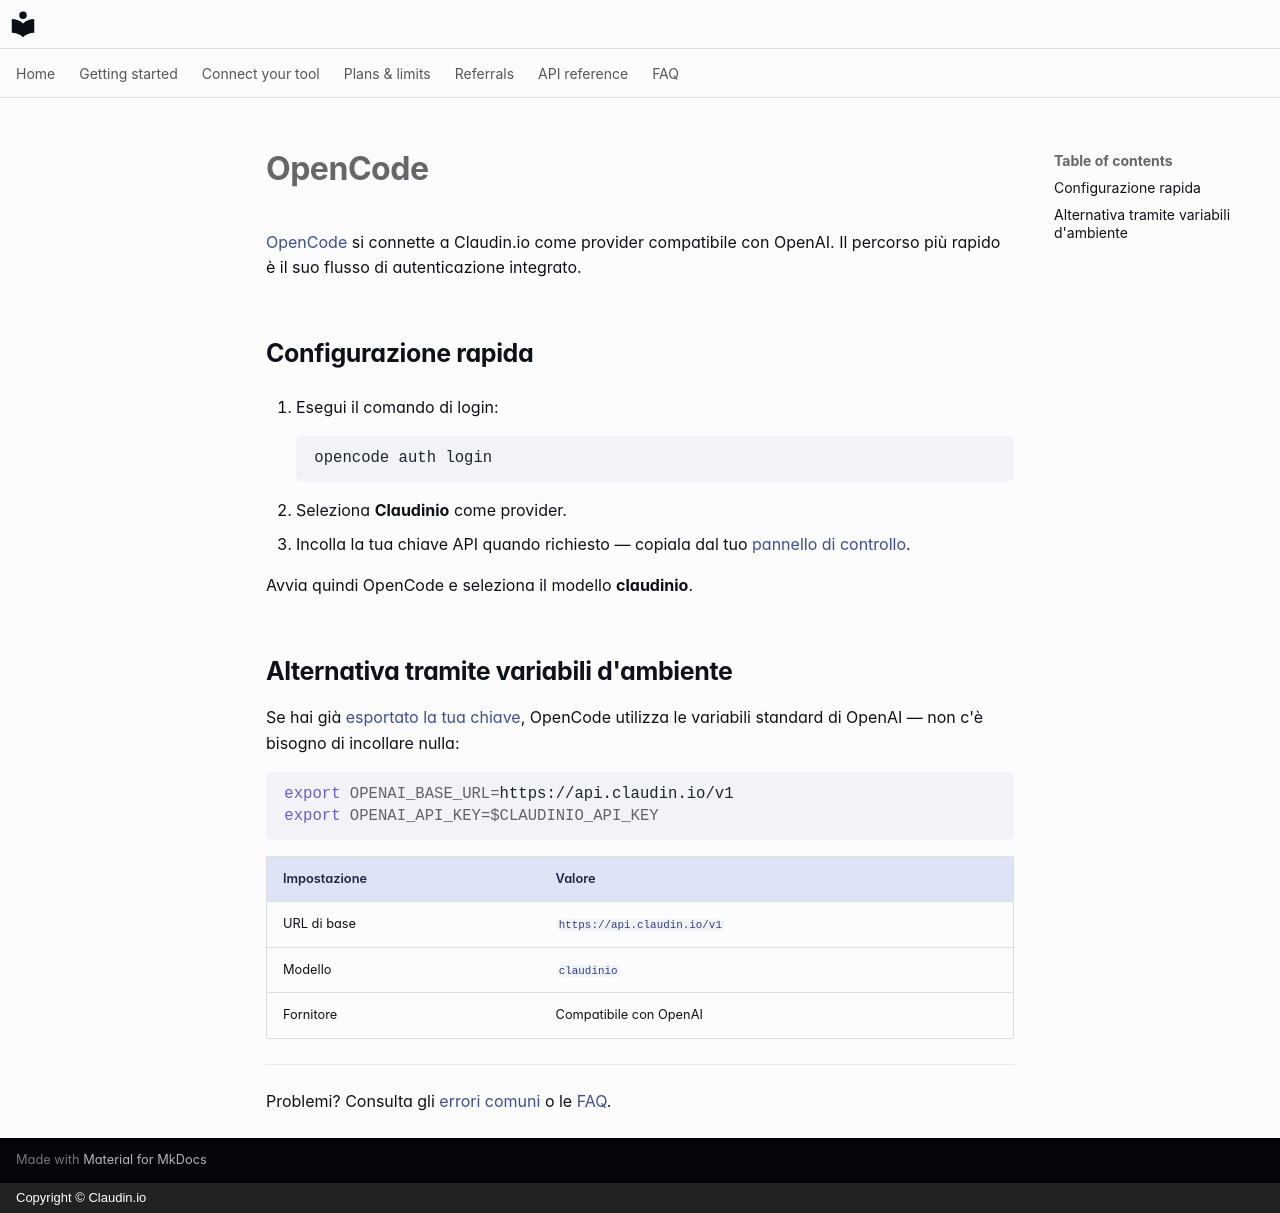

repository: claudin-io/docs · page: clients/opencode.it/index.html · generator: mkdocs · copyright: Copyright © Claudin.io

# OpenCode

[OpenCode](https://opencode.ai) si connette a Claudin.io come provider compatibile con OpenAI. Il percorso più rapido è il suo flusso di autenticazione integrato.

## Configurazione rapida

1. Esegui il comando di login:

    ```bash
    opencode auth login
    ```

2. Seleziona **Claudinio** come provider.
3. Incolla la tua chiave API quando richiesto — copiala dal tuo [pannello di controllo](https://claudin.io/dashboard).

Avvia quindi OpenCode e seleziona il modello **claudinio**.

## Alternativa tramite variabili d'ambiente

Se hai già [esportato la tua chiave](../getting-started/set-your-key.md), OpenCode utilizza le variabili standard di OpenAI — non c'è bisogno di incollare nulla:

```bash
export OPENAI_BASE_URL=https://api.claudin.io/v1
export OPENAI_API_KEY=$CLAUDINIO_API_KEY
```

| Impostazione | Valore |
| --- | --- |
| URL di base | `https://api.claudin.io/v1` |
| Modello | `claudinio` |
| Fornitore | Compatibile con OpenAI |

---

Problemi? Consulta gli [errori comuni](../api-reference.md#errors) o le [FAQ](../faq.md).
